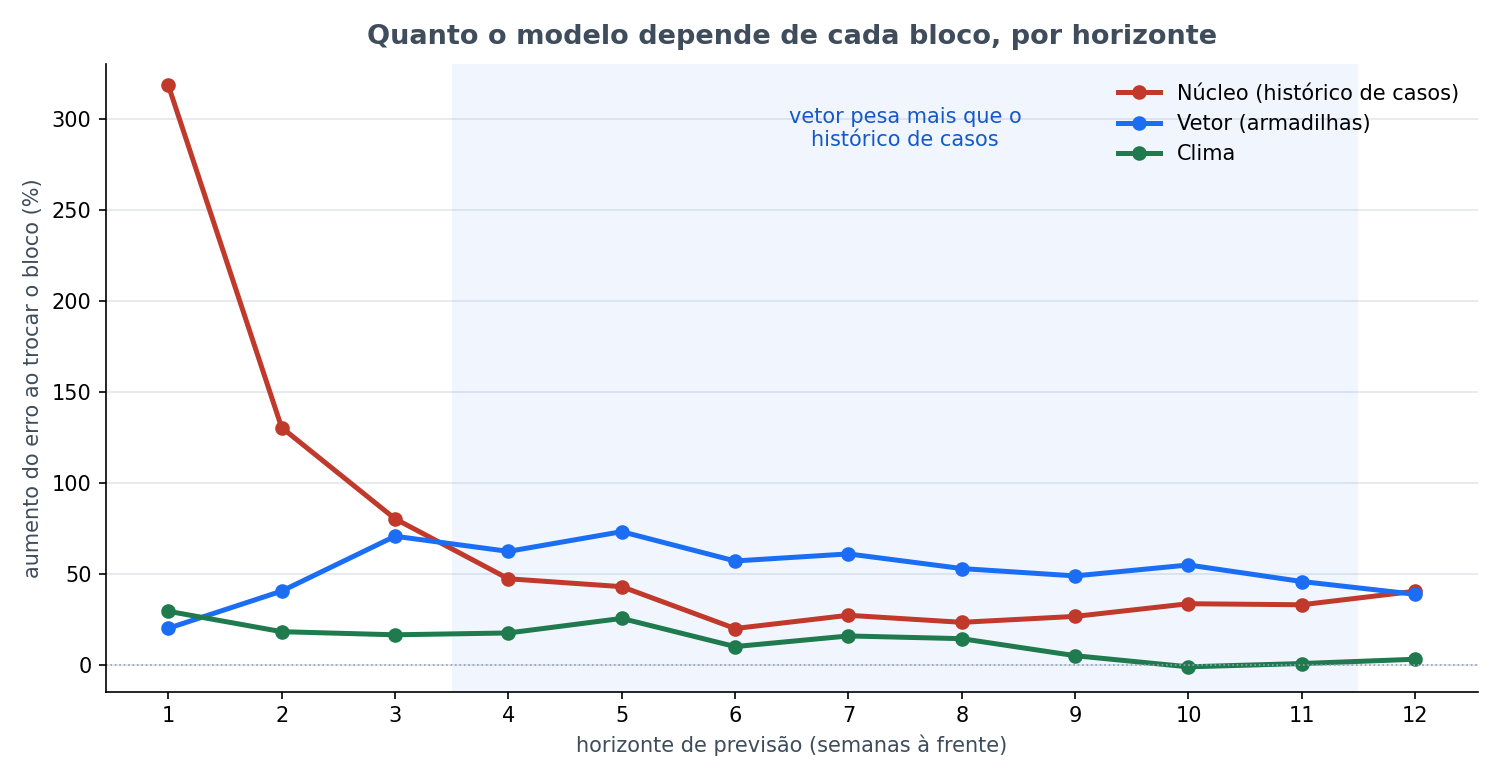

Data behind this chart, as committed beside it:
h, mae_real, r2_real, semanas, aumento_mae_Nucleo, aumento_pct_Nucleo, aumento_mae_Clima, aumento_pct_Clima, aumento_mae_Vetor, aumento_pct_Vetor
1, 97.99, 0.8979, 102, 312, 318.4, 28.69, 29.28, 19.56, 19.96
2, 162, 0.7458, 102, 211, 130.3, 29.26, 18.07, 65.41, 40.39
3, 185.2, 0.6983, 102, 148.5, 80.15, 30.29, 16.36, 130.7, 70.55
4, 219.7, 0.6285, 102, 103.6, 47.16, 38.14, 17.36, 136.7, 62.22
5, 217.7, 0.6126, 102, 93.21, 42.82, 55.23, 25.37, 159.1, 73.07
6, 262.7, 0.4422, 102, 52.04, 19.81, 25.96, 9.881, 149.6, 56.95
7, 249.7, 0.4975, 102, 67.64, 27.08, 39.27, 15.73, 151.9, 60.83
8, 272.6, 0.4503, 102, 63.29, 23.22, 38.79, 14.23, 143.9, 52.78
9, 284.2, 0.3837, 102, 75.25, 26.48, 13.84, 4.87, 138.5, 48.74
10, 280.6, 0.4182, 102, 93.83, 33.44, -3.521, -1.255, 153.6, 54.74
11, 292.1, 0.3781, 102, 96.02, 32.87, 1.64, 0.5613, 133.4, 45.66
12, 278.8, 0.4366, 102, 112.4, 40.3, 8.135, 2.918, 107.7, 38.62
